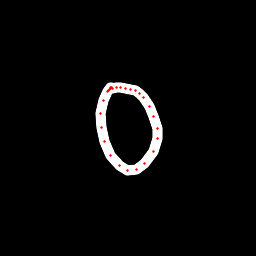

The file beside this chart, header and first rows:
x, y, hover, eod
112.2, 88.74, 0.0, 0.0
111.4, 87.52, 0.0, 0.0
110, 87.19, 0.0, 0.0
107.3, 91.22, 0.0, 0.0
103.2, 100.7, 0.0, 0.0
100.7, 113.9, 0.0, 0.0
101.2, 127.5, 0.0, 0.0
104.1, 141.1, 0.0, 0.0
110.6, 155.8, 0.0, 0.0
119.1, 165.3, 0.0, 0.0
127.2, 170.1, 0.0, 0.0
136, 169.2, 0.0, 0.0
144.2, 163.9, 0.0, 0.0
153.3, 151.2, 0.0, 0.0
157.2, 138.8, 0.0, 0.0
157.3, 128.2, 0.0, 0.0
153.5, 116.2, 0.0, 0.0
149.2, 106.7, 0.0, 0.0
143.5, 97.86, 0.0, 0.0
139.7, 93.72, 0.0, 0.0
135.9, 90.92, 0.0, 0.0
130.4, 89.07, 0.0, 0.0
125.9, 88.08, 0.0, 0.0
120.6, 87.69, 0.0, 0.0
116.4, 87.86, 0.0, 0.0
113, 88.23, 0.0, 0.0
110.7, 88.88, 0.0, 0.0
109.5, 89.3, 0.0, 0.0
108.3, 90.33, 0.0, 1.0
